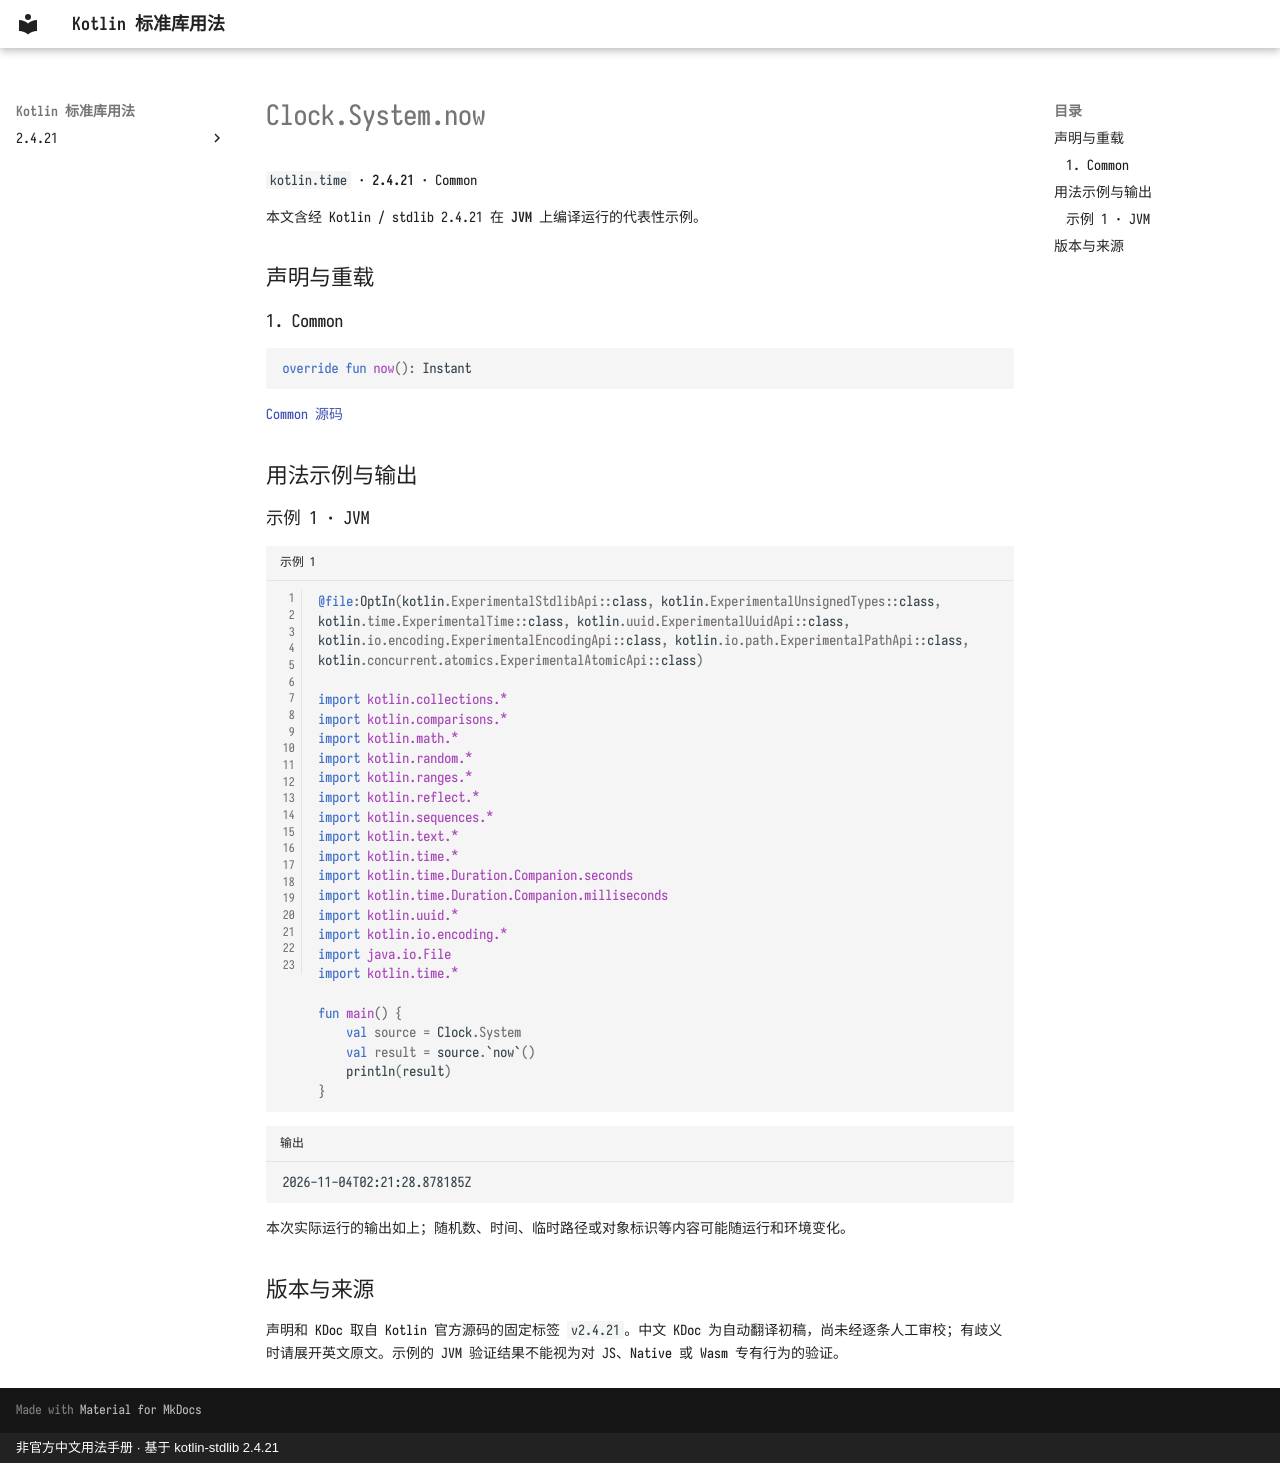

repository: oooooooko/kotlin-stdlib-docs · page: zh/api/kotlin.time/clock-system-now--9d225902/index.html · generator: mkdocs · copyright: 非官方中文用法手册 · 基于 kotlin-stdlib 2.4.21

# Clock.System.now

`kotlin.time` · **2.4.21** · Common

本文含经 Kotlin / stdlib 2.4.21 在 **JVM** 上编译运行的代表性示例。

## 声明与重载

### 1. Common

```kotlin
override fun now(): Instant
```

[Common 源码](https://github.com/JetBrains/kotlin/blob/v2.4.21/libraries/stdlib/src/kotlin/time/Clock.kt#L60)

## 用法示例与输出

### 示例 1 · JVM

```kotlin title="示例 1" linenums="1"
@file:OptIn(kotlin.ExperimentalStdlibApi::class, kotlin.ExperimentalUnsignedTypes::class, kotlin.time.ExperimentalTime::class, kotlin.uuid.ExperimentalUuidApi::class, kotlin.io.encoding.ExperimentalEncodingApi::class, kotlin.io.path.ExperimentalPathApi::class, kotlin.concurrent.atomics.ExperimentalAtomicApi::class)

import kotlin.collections.*
import kotlin.comparisons.*
import kotlin.math.*
import kotlin.random.*
import kotlin.ranges.*
import kotlin.reflect.*
import kotlin.sequences.*
import kotlin.text.*
import kotlin.time.*
import kotlin.time.Duration.Companion.seconds
import kotlin.time.Duration.Companion.milliseconds
import kotlin.uuid.*
import kotlin.io.encoding.*
import java.io.File
import kotlin.time.*

fun main() {
    val source = Clock.System
    val result = source.`now`()
    println(result)
}
```

```text title="输出"
2026-11-04T02:21:28.878185Z
```

本次实际运行的输出如上；随机数、时间、临时路径或对象标识等内容可能随运行和环境变化。

## 版本与来源

声明和 KDoc 取自 Kotlin 官方源码的固定标签 `v2.4.21`。中文 KDoc 为自动翻译初稿，尚未经逐条人工审校；有歧义时请展开英文原文。示例的 JVM 验证结果不能视为对 JS、Native 或 Wasm 专有行为的验证。
